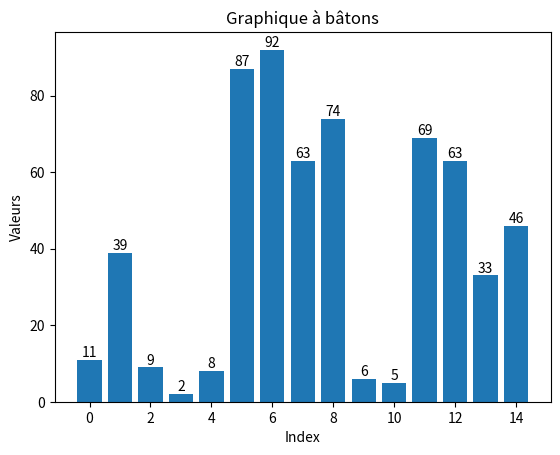

Python code for this plot:
import matplotlib.pyplot as plt

# Données à représenter
donnees = [11, 39, 9, 2, 8, 87, 92, 63, 74, 6, 5, 69, 63, 33, 46]

# Créer le graphique à bâtons
plt.bar(range(len(donnees)), donnees)

# Personnaliser le graphique
plt.title("Graphique à bâtons")
plt.xlabel("Index")
plt.ylabel("Valeurs")

# Ajouter les valeurs au-dessus des bâtons
for i, v in enumerate(donnees):
    plt.text(i, v, str(v), ha="center", va="bottom")

# Afficher le graphique
plt.show()
